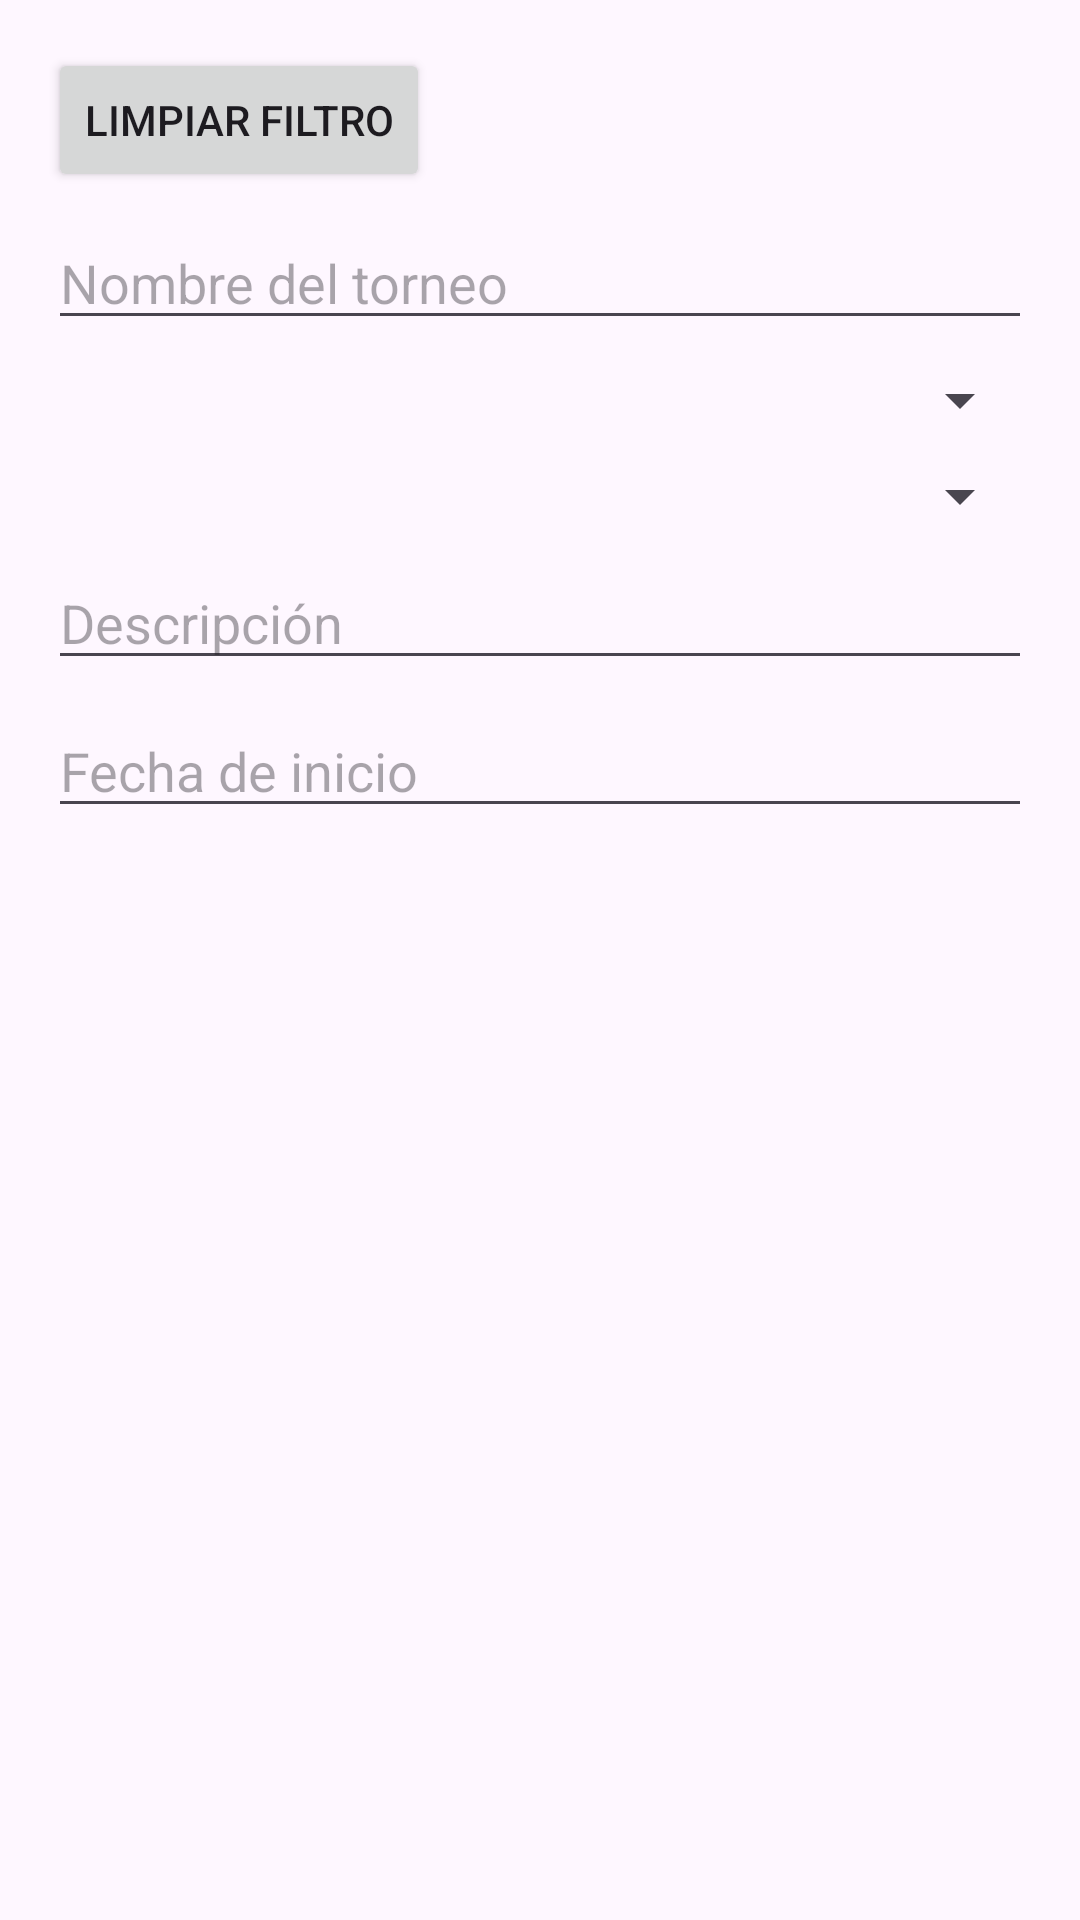

Android layout source for this screen:
<!-- AndroidManifest.xml: application theme Theme.Material3.Light.NoActionBar -->
<!-- res/layout/dialog_filtro_torneo.xml -->
<?xml version="1.0" encoding="utf-8"?>
<LinearLayout xmlns:android="http://schemas.android.com/apk/res/android"
    android:layout_width="match_parent"
    android:layout_height="wrap_content"
    android:orientation="vertical"
    android:padding="16dp">

    <Button
        android:id="@+id/btnLimpiarFiltro"
        android:layout_width="wrap_content"
        android:layout_height="wrap_content"
        android:text="Limpiar Filtro"
        android:layout_gravity="start"
        android:layout_marginBottom="8dp"/>

    <EditText
        android:id="@+id/etNombreFiltro"
        android:layout_width="match_parent"
        android:layout_height="wrap_content"
        android:hint="Nombre del torneo"
        android:inputType="text"/>

    <Spinner
        android:id="@+id/spinnerUbicacionFiltro"
        android:layout_width="match_parent"
        android:layout_height="wrap_content"
        android:layout_marginTop="8dp"/>

    <Spinner
        android:id="@+id/spinnerEstadoFiltro"
        android:layout_width="match_parent"
        android:layout_height="wrap_content"
        android:layout_marginTop="8dp"/>

    <EditText
        android:id="@+id/etDescripcionFiltro"
        android:layout_width="match_parent"
        android:layout_height="wrap_content"
        android:hint="Descripción"
        android:layout_marginTop="8dp"
        android:inputType="text"/>

    <EditText
        android:id="@+id/etFechaInicioFiltro"
        android:layout_width="match_parent"
        android:layout_height="wrap_content"
        android:hint="Fecha de inicio"
        android:layout_marginTop="8dp"
        android:focusable="false"
        android:clickable="true"/>

</LinearLayout>
<!-- resources referenced by this layout -->
<resources>

</resources>
